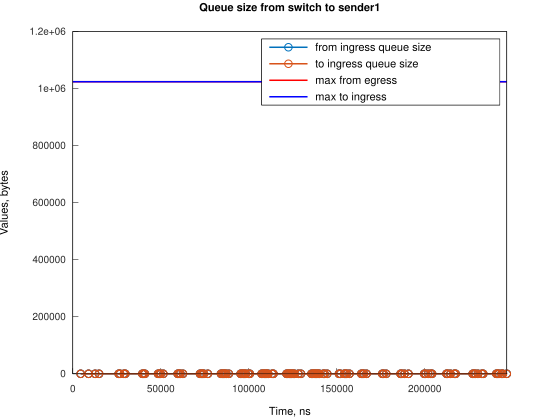

The data file committed next to this chart (first rows):
Time, from_ingress_queue_size, to_ingress_queue_size
4489, 1, nan
4489, 0, 1
4489, 0, 0
8958, 1, 0
8958, 0, 1
8958, 0, 0
12687, 1, 0
12687, 0, 1
12687, 0, 0
14921, 1, 0
14921, 0, 1
14921, 0, 0
26098, 1, 0
26098, 0, 1
26098, 0, 0
26841, 1, 0
26841, 0, 1
26841, 0, 0
29079, 1, 0
29079, 0, 1
29079, 0, 0
29823, 1, 0
29823, 0, 1
29823, 0, 0
39510, 1, 0
39510, 0, 1
39510, 0, 0
40254, 1, 0
40254, 0, 1
40254, 0, 0
40998, 1, 0
40998, 0, 1
40998, 0, 0
48448, 1, 0
48448, 0, 1
48448, 0, 0
49193, 1, 0
49193, 0, 1
49193, 0, 0
49939, 1, 0
49939, 0, 1
49939, 0, 0
51429, 1, 0
51429, 0, 1
51429, 0, 0
59626, 1, 0
59626, 0, 1
59626, 0, 0
60369, 1, 0
60369, 0, 1
60369, 0, 0
61115, 1, 0
61115, 0, 1
61115, 0, 0
62605, 1, 0
62605, 0, 1
62605, 0, 0
72290, 1, 0
72290, 0, 1
72290, 0, 0
... 249 more rows
